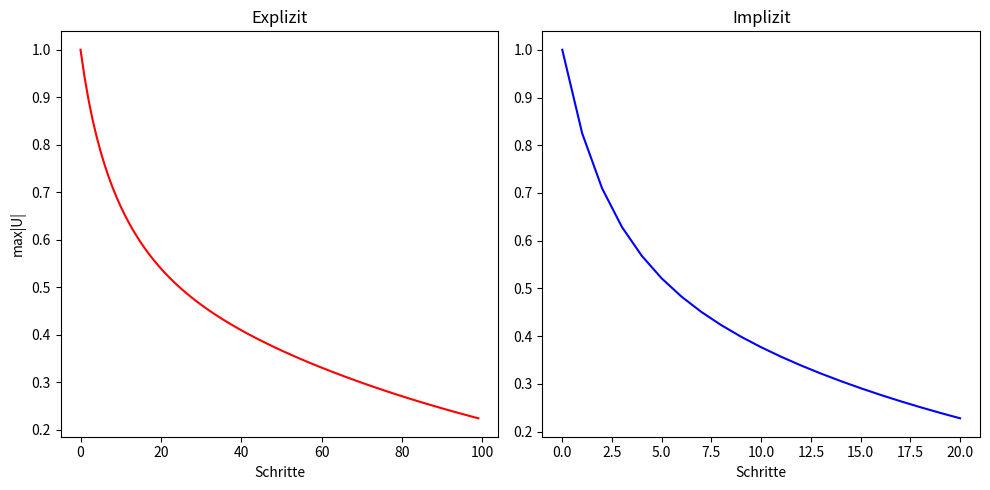

Source code (Python):
import numpy as np
import matplotlib.pyplot as plt
from scipy.linalg import lu_factor, lu_solve

N = 20
h = 1.0 / N
T = 0.1
x = np.linspace(0, 1, N+1)[1:-1]  

#g(x)
U0 = np.exp(-30 * (x - 0.5)**2)

#M_h
main_diag = -2 * np.ones(N-1)
off_diag = np.ones(N-2)
M_h = (1/h**2) * (np.diag(main_diag) + np.diag(off_diag, 1) + np.diag(off_diag, -1))

#expliziter  euler
tau_exp = 0.4 * (h**2) #bisschen kleiner als berechnet
steps_exp = int(T / tau_exp)
U_exp = U0.copy()
norms_exp = [np.max(np.abs(U_exp))]

for _ in range(steps_exp):
    U_exp = U_exp + tau_exp * (M_h @ U_exp)
    norms_exp.append(np.max(np.abs(U_exp)))

#impliziter euler
tau_imp = 0.005 
steps_imp = int(T / tau_imp)
U_imp = U0.copy()
norms_imp = [np.max(np.abs(U_imp))]

A = np.eye(N-1) - tau_imp * M_h
#LU Zerlegung
lu, p = lu_factor(A)

for _ in range(steps_imp):
    U_imp = lu_solve((lu, p), U_imp)
    norms_imp.append(np.max(np.abs(U_imp)))


plt.figure(figsize=(10, 5))

#Plot für Explizit
plt.subplot(1, 2, 1)
plt.plot(norms_exp, color='red')
plt.title(f"Explizit")
plt.xlabel("Schritte")
plt.ylabel("max|U|")

#Plot für Implizit
plt.subplot(1, 2, 2)
plt.plot(norms_imp, color='blue')
plt.title(f"Implizit")
plt.xlabel("Schritte")

plt.tight_layout()
plt.show()

print(f"Stabilitätsgrenze (h^2/2): {0.5*h**2:.6f}")
print(f"Gewähltes tau_exp:         {tau_exp:.6f}")
